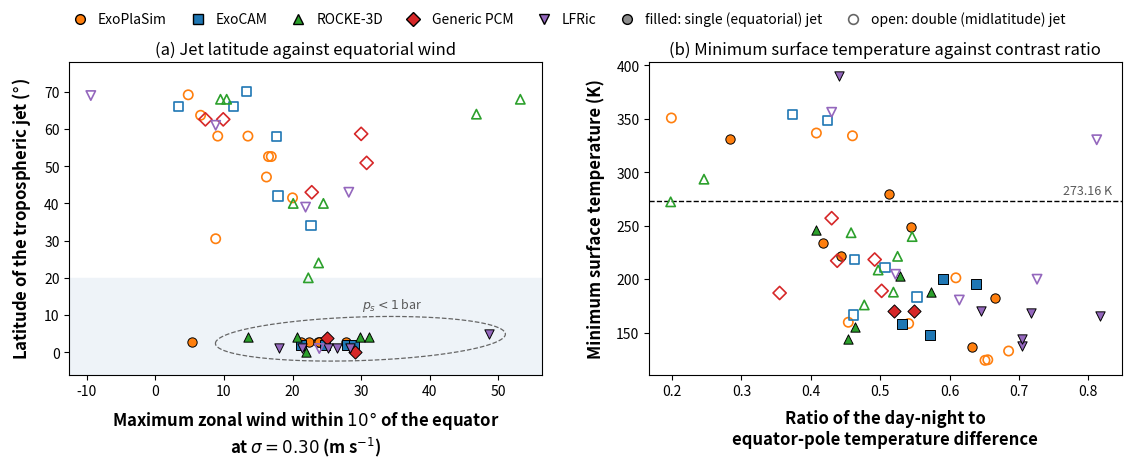

Source code (Python):
#
# Jet regime diagnostics, after the top two panels of Figure 1 of
# Sergeev et al. (2022), applied to the SAMOSA ensemble.
#
# Panel (a)  latitude of the tropospheric jet against the maximum equatorial
#            zonal wind. Their abscissa is the wind at 300 hPa; surface
#            pressure spans two orders of magnitude here, so the counterpart of
#            their fixed pressure is the fixed sigma = 0.30 used throughout.
# Panel (b)  minimum surface temperature against the ratio of the day-night to
#            equator-pole temperature difference.
#
# Arrays are produced by extract_regimes.py; rerun it after any resubmission.
#
import numpy as np
import matplotlib.pyplot as plt
from matplotlib.lines import Line2D

# Axis labels in bold, and set a little clear of the tick labels
plt.rcParams[ 'axes.labelweight' ] = 'bold'
plt.rcParams[ 'axes.labelpad' ]    = 8

# ─── Regime diagnostics, from extract_regimes.py ───────────────────────────
# ExoCAM
exocam_case  = np.array( [ 1, 4, 8, 9, 10, 11, 12, 14, 15, 16 ] )
exocam_jet   = ['SJ', 'DJ', 'DJ', 'SJ', 'DJ', 'SJ', 'DJ', 'DJ', 'SJ', 'DJ']
exocam_jetlat= np.array( [ 2.0, 42.0, 66.0, 2.0, 70.0, 2.0, 66.0, 34.0, 2.0, 58.0 ] )
exocam_umax  = np.array( [ 24.8, 17.9, 11.4, 21.3, 13.3, 27.9, 3.4, 22.7, 28.9, 17.7 ] )
exocam_tsmin = np.array( [ 147.4, 211.1, 218.2, 200.4, 166.5, 195.2, 348.2, 183.2, 157.9, 353.8 ] )
exocam_ratio = np.array( [ 0.572, 0.507, 0.463, 0.590, 0.461, 0.638, 0.424, 0.553, 0.531, 0.374 ] )

# ExoPlaSim
plasim_case  = np.array( [ 1, 2, 3, 4, 5, 6, 7, 8, 9, 10, 11, 12, 13, 14, 15, 16 ] )
plasim_jet   = ['DJ', 'DJ', 'SJ', 'DJ', 'SJ', 'DJ', 'SJ', 'DJ', 'SJ', 'DJ', 'SJ', 'DJ', 'SJ', 'DJ', 'DJ', 'SJ']
plasim_jetlat= np.array( [ 58.1, 30.5, 2.8, 52.6, 2.8, 47.1, 2.8, 63.7, 2.8, 69.2, 2.8, 58.1, 2.8, 52.6, 41.5, 2.8 ] )
plasim_umax  = np.array( [ 9.1, 8.8, 27.8, 16.9, 24.0, 16.2, 22.4, 6.6, 23.7, 4.8, 21.2, 13.5, 23.8, 16.5, 20.0, 5.4 ] )
plasim_tsmin = np.array( [ 124.5, 350.8, 279.3, 201.2, 222.0, 334.1, 249.1, 159.6, 182.5, 132.7, 136.7, 336.7, 234.0, 158.4, 124.0, 330.9 ] )
plasim_ratio = np.array( [ 0.655, 0.199, 0.512, 0.609, 0.443, 0.460, 0.545, 0.454, 0.665, 0.685, 0.632, 0.408, 0.418, 0.541, 0.651, 0.283 ] )

# ROCKE-3D
rocke3d_case  = np.array( [ 1, 4, 5, 7, 8, 9, 10, 11, 12, 13, 14, 15, 16 ] )
rocke3d_jet   = ['SJ', 'DJ', 'DJ', 'SJ', 'DJ', 'SJ', 'DJ', 'SJ', 'DJ', 'DJ', 'DJ', 'SJ', 'DJ']
rocke3d_jetlat= np.array( [ 0.0, 40.0, 20.0, 4.0, 68.0, 4.0, 68.0, 4.0, 64.0, 24.0, 40.0, 4.0, 68.0 ] )
rocke3d_umax  = np.array( [ 22.0, 20.1, 22.3, 13.5, 10.4, 20.6, 9.5, 29.9, 46.8, 23.8, 24.5, 31.2, 53.2 ] )
rocke3d_tsmin = np.array( [ 143.8, 208.5, 239.8, 246.2, 221.3, 202.7, 175.8, 187.7, 272.3, 243.4, 187.8, 155.2, 293.5 ] )
rocke3d_ratio = np.array( [ 0.454, 0.497, 0.546, 0.408, 0.525, 0.529, 0.477, 0.573, 0.198, 0.458, 0.519, 0.464, 0.246 ] )

# LFRic
lfric_case  = np.array( [ 1, 4, 7, 8, 9, 10, 11, 12, 14, 15, 16 ] )
lfric_jet   = ['SJ', 'DJ', 'SJ', 'DJ', 'DJ', 'SJ', 'SJ', 'DJ', 'SJ', 'SJ', 'DJ']
lfric_jetlat= np.array( [ 1.0, 43.0, 1.0, 39.0, 1.0, 1.0, 5.0, 61.0, 1.0, 1.0, 69.0 ] )
lfric_umax  = np.array( [ 25.2, 28.2, 21.4, 21.9, 23.9, 18.0, 48.7, 8.8, 26.5, 28.4, -9.4 ] )
lfric_tsmin = np.array( [ 137.2, 204.5, 389.8, 199.9, 180.4, 165.8, 168.0, 330.4, 170.1, 143.9, 356.1 ] )
lfric_ratio = np.array( [ 0.704, 0.522, 0.441, 0.726, 0.614, 0.817, 0.717, 0.812, 0.645, 0.705, 0.430 ] )

# Generic PCM
pcm_case  = np.array( [ 1, 4, 8, 9, 10, 14, 15 ] )
pcm_jet   = ['SJ', 'DJ', 'DJ', 'DJ', 'DJ', 'DJ', 'SJ']
pcm_jetlat= np.array( [ 3.9, 58.7, 62.6, 50.9, 62.6, 43.0, 0.0 ] )
pcm_umax  = np.array( [ 25.0, 30.0, 9.9, 30.8, 7.3, 22.8, 29.1 ] )
pcm_tsmin = np.array( [ 170.0, 257.0, 218.3, 217.2, 187.0, 189.0, 170.2 ] )
pcm_ratio = np.array( [ 0.520, 0.430, 0.492, 0.438, 0.355, 0.502, 0.548 ] )

# PlaHab
plahab_case  = np.array( [ 1, 4, 16 ] )
plahab_tsmin = np.array( [ 150.0, 247.9, 286.8 ] )
plahab_ratio = np.array( [ 0.615, 0.709, 0.557 ] )

# PlaHab is not shown. It submits no wind, so it has no abscissa in panel (a)
# and no regime label in either, and its minimum surface temperature is not
# usable at Case 1, where the model sits on an exact 150.000 K floor over 47%
# of the surface. Its three contrast ratios are 0.615, 0.709 and 0.557 at Cases
# 1, 4 and 16, against minima of 150.0 (floored), 247.9 and 286.8 K.

# ─── Model style: colors and markers as in Figure 2 (fig_energy_balance.py) and
# Figure 15, with the models in that order ─────────────────────────────────
style  = { 'ExoPlaSim':   '#ff7f0e',
           'ExoCAM':      '#1f77b4',
           'ROCKE-3D':    '#2ca02c',
           'Generic PCM': '#d62728',
           'LFRic':       '#9467bd' }
marker = { 'ExoPlaSim':   'o',
           'ExoCAM':      's',
           'ROCKE-3D':    '^',
           'Generic PCM': 'D',
           'LFRic':       'v' }

models = [ 'ExoPlaSim', 'ExoCAM', 'ROCKE-3D', 'Generic PCM', 'LFRic' ]

data = {
    'ExoCAM':      dict( case=exocam_case,  jet=exocam_jet,  jetlat=exocam_jetlat,
                         umax=exocam_umax,  tsmin=exocam_tsmin,  ratio=exocam_ratio ),
    'ExoPlaSim':   dict( case=plasim_case,  jet=plasim_jet,  jetlat=plasim_jetlat,
                         umax=plasim_umax,  tsmin=plasim_tsmin,  ratio=plasim_ratio ),
    'ROCKE-3D':    dict( case=rocke3d_case, jet=rocke3d_jet, jetlat=rocke3d_jetlat,
                         umax=rocke3d_umax, tsmin=rocke3d_tsmin, ratio=rocke3d_ratio ),
    'LFRic':       dict( case=lfric_case,   jet=lfric_jet,   jetlat=lfric_jetlat,
                         umax=lfric_umax,   tsmin=lfric_tsmin,   ratio=lfric_ratio ),
    'Generic PCM': dict( case=pcm_case,     jet=pcm_jet,     jetlat=pcm_jetlat,
                         umax=pcm_umax,     tsmin=pcm_tsmin,     ratio=pcm_ratio ),
}

T_FREEZE = 273.16
c_label  = '0.35'

# Surface pressure of each sample point (bar), replicated from fig_regimes.py
pres1 = np.array( [ 0.70, 7.85, 0.21, 2.34, 0.16, 1.83, 0.55, 6.16,
                    0.70, 4.83, 0.10, 2.98, 0.16, 1.44, 0.43, 10.0 ] )


def min_ellipse( P, tol=1e-4 ):
    """Smallest ellipse (x-c)' A (x-c) <= 1 holding the points P (Khachiyan)."""
    n, d = P.shape
    Q = np.vstack( [ P.T, np.ones( n ) ] )
    u = np.full( n, 1.0 / n )
    for _ in range( 20000 ):
        X = Q @ np.diag( u ) @ Q.T
        M = np.einsum( 'ij,ji->i', Q.T @ np.linalg.inv( X ), Q )
        j = np.argmax( M )
        if M[j] < ( d + 1.0 ) * ( 1.0 + tol ):
            break
        step = ( M[j] - d - 1.0 ) / ( ( d + 1.0 ) * ( M[j] - 1.0 ) )
        u = ( 1.0 - step ) * u
        u[j] += step
    ctr = P.T @ u
    A = np.linalg.inv( P.T @ np.diag( u ) @ P - np.outer( ctr, ctr ) ) / d
    r = np.einsum( 'ij,jk,ik->i', P - ctr, A, P - ctr )
    return ctr, A / max( r.max(), 1.0 )


def jet_of( name, case ):
    d = data[ name ]
    return d[ 'jet' ][ list( d[ 'case' ] ).index( case ) ]


def oval( ax, keep, xkey, ykey, label, side=( 0.0, 1.0 ) ):
    """Dashed oval around the points picked by keep( name, case ), labeled at
    the point of the oval furthest in the direction side ( dx, dy ). Fitted on the page in inches, as in Figure 16, so call it only once
    the axis limits are fixed."""
    fig.canvas.draw()
    bb = ax.get_window_extent().transformed( fig.dpi_scale_trans.inverted() )
    x0, x1 = ax.get_xlim(); y0, y1 = ax.get_ylim()
    sx, sy = bb.width / ( x1 - x0 ), bb.height / ( y1 - y0 )
    xs, ys = [], []
    for name in models:
        d = data[ name ]
        for c, x, y in zip( d[ 'case' ], d[ xkey ], d[ ykey ] ):
            if keep( name, c ):
                xs.append( x * sx ); ys.append( y * sy )
    ring = np.linspace( 0.0, 2.0 * np.pi, 16, endpoint=False )
    P = np.column_stack( [ ( np.array( xs )[:, None] + 0.095 * np.cos( ring ) ).ravel(),
                           ( np.array( ys )[:, None] + 0.095 * np.sin( ring ) ).ravel() ] )
    ctr, A = min_ellipse( P )
    w, V = np.linalg.eigh( A )
    t = np.linspace( 0.0, 2.0 * np.pi, 200 )
    E = ctr[:, None] + V @ ( np.diag( 1.0 / np.sqrt( w ) ) @ np.vstack( [ np.cos( t ), np.sin( t ) ] ) )
    ax.plot( E[0] / sx, E[1] / sy, color='0.4', ls='--', lw=0.9, zorder=2 )
    dx, dy = side
    k = np.argmax( dx * E[0] + dy * E[1] )
    ax.text( ( E[0, k] + 0.04 * dx ) / sx, ( E[1, k] + 0.04 * dy ) / sy, label,
             fontsize=9, color=c_label, zorder=6,
             ha='left' if dx > 0.3 else 'right' if dx < -0.3 else 'center',
             va='bottom' if dy > 0.3 else 'top' if dy < -0.3 else 'center' )

fig, axes = plt.subplots( 1, 2, figsize=(11.2, 4.6), layout='constrained' )
fig.get_layout_engine().set( wspace=0.08 )   # a little air between the panels


def draw( ax, xkey, ykey ):
    """Scatter every model, filled for a single jet and open for a double."""
    for name in models:
        d = data[ name ]
        for x, y, j in zip( d[ xkey ], d[ ykey ], d[ 'jet' ] ):
            single = ( j == 'SJ' )
            ax.scatter( x, y, s=45, marker=marker[ name ],
                        facecolor=style[ name ] if single else 'none',
                        edgecolors='k' if single else style[ name ],
                        linewidths=0.7 if single else 1.2, zorder=5 )


#--------------------------------------------------------------------
# Panel (a) — jet latitude against equatorial wind

ax = axes[0]
ax.axhspan( -6, 20, color='#eef3f8', zorder=0 )
draw( ax, 'umax', 'jetlat' )

ax.set_ylim( -6, 78 )
ax.set_xlabel( 'Maximum zonal wind within $10\\degree$ of the equator\n'
               'at $\\sigma = 0.30$ (m s$^{-1}$)', fontsize=12 )
ax.set_ylabel( 'Latitude of the tropospheric jet ($\\degree$)', fontsize=12 )
ax.set_title( '(a) Jet latitude against equatorial wind', fontsize=12 )
ax.set_xlim( ax.get_xlim() )
# The single jets of the thin atmospheres; the regime is set by the surface pressure
oval( ax, lambda n, c: pres1[ c - 1 ] < 1.0 and jet_of( n, c ) == 'SJ', 'umax', 'jetlat',
      '$p_s < 1$ bar', side=( 0.0, 1.0 ) )

#--------------------------------------------------------------------
# Panel (b) — minimum surface temperature against the contrast ratio

ax = axes[1]
ax.axhline( T_FREEZE, color='k', ls='--', lw=1.0, zorder=1 )
draw( ax, 'ratio', 'tsmin' )

ax.set_xlabel( 'Ratio of the day-night to\nequator-pole temperature difference',
               fontsize=12 )
ax.set_ylabel( 'Minimum surface temperature (K)', fontsize=12 )
# At the right-hand end of the line, clear of ROCKE-3D at 272 K on the left
ax.text( 0.98, T_FREEZE + 6, '273.16 K', fontsize=9, color=c_label, ha='right',
         transform=ax.get_yaxis_transform() )
ax.set_title( '(b) Minimum surface temperature against contrast ratio', fontsize=12 )
for ax in axes:
    ax.tick_params( axis='both', labelsize=10 )

# One legend row above the panels, for the model colors and the jet symbols,
# on the layout of Figure 15
fig.legend( handles=[ Line2D( [], [], ls='', marker=marker[ m ], mfc=style[ m ], mec='k', ms=7, label=m )
                      for m in models ] +
                    [ Line2D( [], [], ls='', marker='o', mfc='0.55', mec='k', ms=7,
                              label='filled: single (equatorial) jet' ),
                      Line2D( [], [], ls='', marker='o', mfc='none', mec='0.4',
                              mew=1.2, ms=7, label='open: double (midlatitude) jet' ) ],
            loc='outside upper center', ncol=7, fontsize=10,
            frameon=False, columnspacing=1.2, handletextpad=0.3 )
fig.savefig( 'fig_jet_regimes.png', bbox_inches='tight' )
fig.savefig( 'fig_jet_regimes.eps', bbox_inches='tight' )

#--------------------------------------------------------------------
# Do the two regimes separate in these planes, as they do in Sergeev et al.?

print( '=== regime separation ===' )
for xkey, label in ( ( 'umax', 'equatorial wind (m/s)' ),
                     ( 'jetlat', 'jet latitude (deg)' ),
                     ( 'ratio', 'contrast ratio' ),
                     ( 'tsmin', 'minimum Ts (K)' ) ):
    sj = np.concatenate( [ data[ m ][ xkey ][ np.array( data[ m ][ 'jet' ] ) == 'SJ' ]
                           for m in models ] )
    dj = np.concatenate( [ data[ m ][ xkey ][ np.array( data[ m ][ 'jet' ] ) == 'DJ' ]
                           for m in models ] )
    lo, hi = max( sj.min(), dj.min() ), min( sj.max(), dj.max() )
    span   = max( sj.max(), dj.max() ) - min( sj.min(), dj.min() )
    print( f'  {label:24s} SJ {sj.min():7.1f}-{sj.max():6.1f} med {np.median(sj):6.1f}'
           f'   DJ {dj.min():7.1f}-{dj.max():6.1f} med {np.median(dj):6.1f}'
           f'   overlap {100.0 * max(0.0, hi - lo) / span:3.0f}% of the range' )

#--------------------------------------------------------------------
# The surface pressure sets the jet state (the oval in panel a)

print( '\n=== jet state against surface pressure ===' )
C = np.concatenate( [ data[ m ][ 'case' ] for m in models ] )
J = np.concatenate( [ data[ m ][ 'jet'  ] for m in models ] )
P = pres1[ C - 1 ]
thin = P < 1.0
print( f'  below 1 bar: {np.sum(J[thin] == "SJ")} of {thin.sum()} single jets;'
       f' at or above: {np.sum(J[~thin] == "SJ")} of {(~thin).sum()}' )
print( f'  "single jet below 1 bar" is right for {np.sum(thin == (J == "SJ"))} of {len(J)}' )
print( '  exceptions: ' + ', '.join( f'{m} {c} ({pres1[c-1]:.2f} bar, {j})'
       for m in models for c, j in zip( data[ m ][ 'case' ], data[ m ][ 'jet' ] )
       if ( pres1[ c - 1 ] < 1.0 ) != ( j == 'SJ' ) ) )
